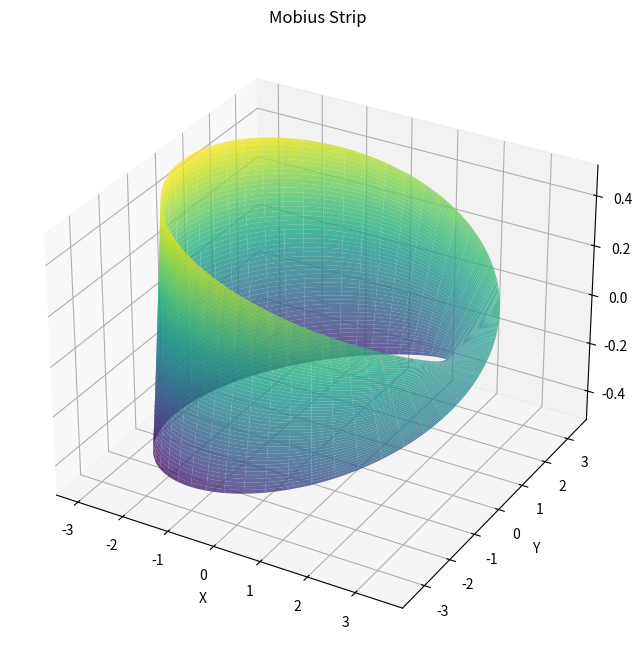

Generate this figure with matplotlib:
import numpy as np
import matplotlib.pyplot as plt
from mpl_toolkits.mplot3d import Axes3D

class MobiusStrip:
    """Class to model a Möbius strip and compute its geometric properties."""
    
    def __init__(self, R, w, n):
        """
        Initialize Möbius strip with radius R, width w, and resolution n.
        
        Parameters:
        - R: Distance from center to strip (float)
        - w: Width of the strip (float)
        - n: Number of points in each dimension of the mesh (int)
        """
        self.R = R
        self.w = w
        self.n = n
        self.u = np.linspace(0, 2 * np.pi, n)
        self.v = np.linspace(-w/2, w/2, n)
        self.U, self.V = np.meshgrid(self.u, self.v)
        self.mesh = None
        self._generate_mesh()

    def _generate_mesh(self):
        """Generate 3D mesh points using parametric equations."""
        u, v = self.U, self.V
        x = (self.R + v * np.cos(u / 2)) * np.cos(u)
        y = (self.R + v * np.cos(u / 2)) * np.sin(u)
        z = v * np.sin(u / 2)
        self.mesh = (x, y, z)

    def get_mesh(self):
        """Return the 3D mesh coordinates (x, y, z)."""
        return self.mesh

    def compute_surface_area(self):
        """
        Compute surface area using numerical integration.
        Uses the cross product of partial derivatives to approximate area.
        """
        u, v = self.U, self.V
        # Partial derivatives
        du = 2 * np.pi / (self.n - 1)
        dv = self.w / (self.n - 1)

        # Parametric equations
        x = (self.R + v * np.cos(u / 2)) * np.cos(u)
        y = (self.R + v * np.cos(u / 2)) * np.sin(u)
        z = v * np.sin(u / 2)

        # Partial derivatives with respect to u
        x_u = (-(self.R + v * np.cos(u / 2)) * np.sin(u) - 
               (v / 2) * np.sin(u / 2) * np.cos(u))
        y_u = ((self.R + v * np.cos(u / 2)) * np.cos(u) - 
               (v / 2) * np.sin(u / 2) * np.sin(u))
        z_u = (v / 2) * np.cos(u / 2)

        # Partial derivatives with respect to v
        x_v = np.cos(u / 2) * np.cos(u)
        y_v = np.cos(u / 2) * np.sin(u)
        z_v = np.sin(u / 2)

        # Cross product magnitude for surface element
        integrand = np.sqrt((y_u * z_v - z_u * y_v)**2 + 
                           (z_u * x_v - x_u * z_v)**2 + 
                           (x_u * y_v - y_u * x_v)**2)

        # Numerical integration using trapezoidal rule
        area = np.trapz(np.trapz(integrand, dx=dv, axis=0), dx=du)
        return area

    def compute_edge_length(self):
        """
        Compute the length of the boundary edge (v = ±w/2).
        Uses arc length formula along the boundary curves.
        """
        u = self.u
        du = 2 * np.pi / (self.n - 1)
        
        # Parametric equations for edges at v = w/2 and v = -w/2
        v_edges = [self.w / 2, -self.w / 2]
        total_length = 0

        for v in v_edges:
            x = (self.R + v * np.cos(u / 2)) * np.cos(u)
            y = (self.R + v * np.cos(u / 2)) * np.sin(u)
            z = v * np.sin(u / 2)

            # Derivatives with respect to u
            dx_du = (-(self.R + v * np.cos(u / 2)) * np.sin(u) - 
                     (v / 2) * np.sin(u / 2) * np.cos(u))
            dy_du = ((self.R + v * np.cos(u / 2)) * np.cos(u) - 
                     (v / 2) * np.sin(u / 2) * np.sin(u))
            dz_du = (v / 2) * np.cos(u / 2)

            # Arc length integrand
            integrand = np.sqrt(dx_du**2 + dy_du**2 + dz_du**2)
            length = np.trapz(integrand, dx=du)
            total_length += length

        return total_length

    def plot(self):
        """Visualize the Mobius strip in 3D."""
        x, y, z = self.mesh
        fig = plt.figure(figsize=(10, 8))
        ax = fig.add_subplot(111, projection='3d')
        ax.plot_surface(x, y, z, cmap='viridis', alpha=0.8)
        ax.set_xlabel('X')
        ax.set_ylabel('Y')
        ax.set_zlabel('Z')
        ax.set_title('Mobius Strip')
        plt.savefig('mobius_strip.png')
        plt.close()

# Example usage
if __name__ == "__main__":
    # Parameters
    R = 3.0  # Radius
    w = 1.0  # Width
    n = 100  # Resolution

    # Create Mobius strip
    mobius = MobiusStrip(R, w, n)
    
    # Compute properties
    area = mobius.compute_surface_area()
    edge_length = mobius.compute_edge_length()
    
    print(f"Surface Area: {area:.4f} square units")
    print(f"Edge Length: {edge_length:.4f} units")
    
    # Generate visualization
    mobius.plot()
